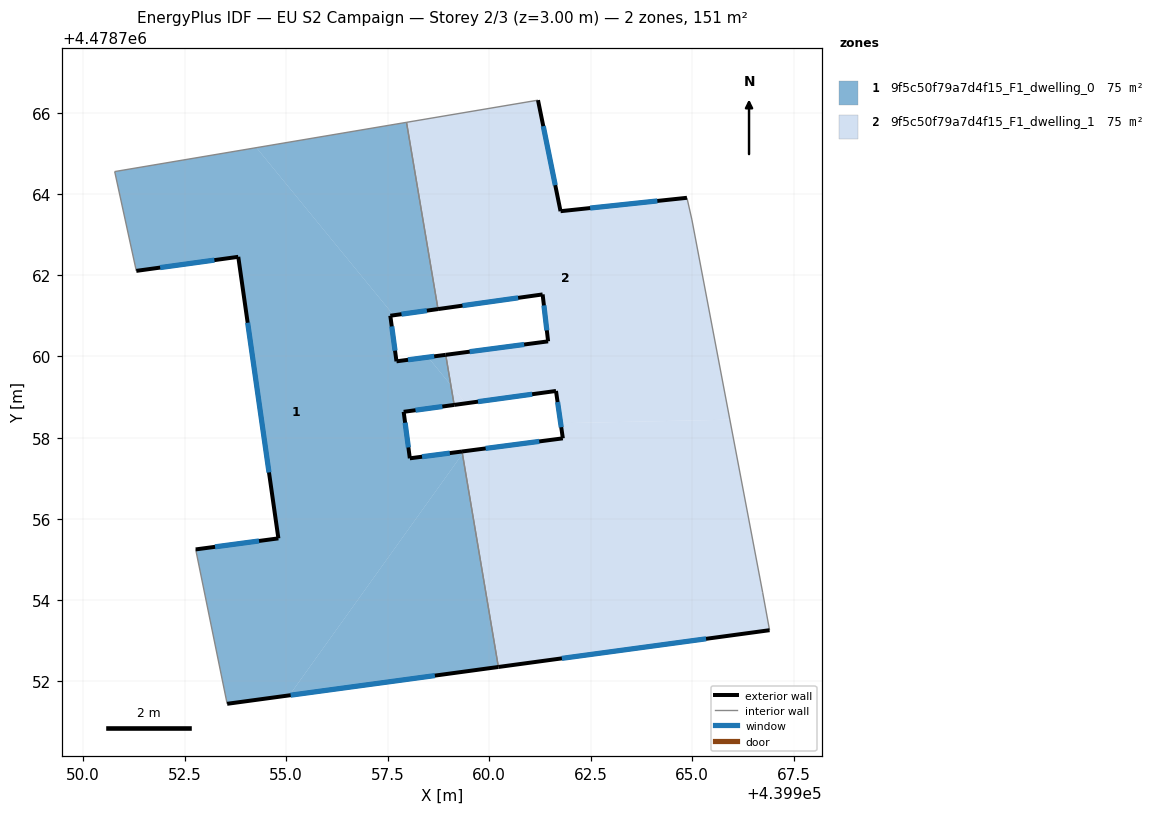
=== STOREY PLAN SPEC (per zone: floor XY polygon, exterior-wall plan segments, windows/doors) ===
zone 1: 9f5c50f79a7d4f15_F1_dwelling_0  (75.5 m²)
  floor: (439957.65, 4478761.01) (439957.56, 4478761.00) (439957.72, 4478759.88) (439958.49, 4478759.98) (439959.05, 4478759.29) (439959.14, 4478758.81) (439957.89, 4478758.63) (439958.04, 4478757.49) (439959.33, 4478757.66) (439959.34, 4478757.60) (439955.08, 4478751.65) (439953.54, 4478751.44) (439952.77, 4478755.25) (439954.81, 4478755.52) (439953.82, 4478762.45) (439951.31, 4478762.11) (439950.78, 4478764.55) (439954.27, 4478765.14)
  floor: (439958.93, 4478760.04) (439959.05, 4478759.29) (439958.49, 4478759.98)
  floor: (439957.96, 4478765.77) (439958.74, 4478761.17) (439957.65, 4478761.01) (439954.27, 4478765.14)
  floor: (439959.34, 4478757.60) (439960.23, 4478752.35) (439955.08, 4478751.65)
  exterior wall: (439957.56, 4478761.00) – (439958.74, 4478761.17)  [1.2 m]
    window: (439957.84, 4478761.04) – (439958.46, 4478761.13)  [1.0 m²]
  exterior wall: (439957.72, 4478759.88) – (439957.56, 4478761.00)  [1.1 m]
    window: (439957.68, 4478760.14) – (439957.60, 4478760.74)  [1.0 m²]
  exterior wall: (439958.93, 4478760.04) – (439957.72, 4478759.88)  [1.2 m]
    window: (439958.64, 4478760.00) – (439958.00, 4478759.92)  [1.0 m²]
  exterior wall: (439957.89, 4478758.63) – (439959.14, 4478758.80)  [1.3 m]
    window: (439958.18, 4478758.67) – (439958.85, 4478758.77)  [1.1 m²]
  exterior wall: (439958.04, 4478757.49) – (439957.89, 4478758.63)  [1.2 m]
    window: (439958.01, 4478757.76) – (439957.93, 4478758.37)  [1.0 m²]
  exterior wall: (439959.33, 4478757.66) – (439958.04, 4478757.49)  [1.3 m]
    window: (439959.03, 4478757.62) – (439958.35, 4478757.53)  [1.1 m²]
  exterior wall: (439953.54, 4478751.44) – (439960.23, 4478752.35)  [6.7 m]
    window: (439955.11, 4478751.66) – (439958.66, 4478752.14)  [5.7 m²]
  exterior wall: (439954.81, 4478755.52) – (439952.77, 4478755.25)  [2.1 m]
    window: (439954.33, 4478755.45) – (439953.25, 4478755.31)  [1.7 m²]
  exterior wall: (439953.82, 4478762.45) – (439954.81, 4478755.52)  [7.0 m]
    window: (439954.05, 4478760.83) – (439954.58, 4478757.14)  [5.9 m²]
  exterior wall: (439951.31, 4478762.11) – (439953.82, 4478762.45)  [2.5 m]
    window: (439951.90, 4478762.19) – (439953.23, 4478762.37)  [2.2 m²]
  interior walls: 6
zone 2: 9f5c50f79a7d4f15_F1_dwelling_1  (75.5 m²)
  floor: (439964.87, 4478763.91) (439964.99, 4478763.36) (439965.93, 4478758.44) (439961.76, 4478758.35) (439961.65, 4478759.15) (439959.42, 4478758.84) (439959.05, 4478759.29) (439958.93, 4478760.04) (439961.45, 4478760.37) (439961.32, 4478761.53) (439958.74, 4478761.17) (439957.96, 4478765.77) (439961.20, 4478766.31) (439961.76, 4478763.58)
  floor: (439965.93, 4478758.44) (439966.73, 4478754.19) (439966.91, 4478753.26) (439960.23, 4478752.35) (439959.34, 4478757.60) (439959.39, 4478757.67) (439961.81, 4478757.98) (439961.76, 4478758.35)
  floor: (439959.05, 4478759.29) (439959.42, 4478758.84) (439959.14, 4478758.81)
  exterior wall: (439960.23, 4478752.35) – (439966.91, 4478753.26)  [6.7 m]
    window: (439961.79, 4478752.56) – (439965.34, 4478753.04)  [5.7 m²]
  exterior wall: (439961.81, 4478757.98) – (439959.33, 4478757.66)  [2.5 m]
    window: (439961.23, 4478757.91) – (439959.91, 4478757.73)  [2.1 m²]
  exterior wall: (439961.65, 4478759.15) – (439961.81, 4478757.98)  [1.2 m]
    window: (439961.68, 4478758.88) – (439961.77, 4478758.26)  [1.0 m²]
  exterior wall: (439959.14, 4478758.80) – (439961.65, 4478759.15)  [2.5 m]
    window: (439959.72, 4478758.89) – (439961.06, 4478759.07)  [2.1 m²]
  exterior wall: (439961.45, 4478760.37) – (439958.93, 4478760.04)  [2.5 m]
    window: (439960.86, 4478760.29) – (439959.52, 4478760.12)  [2.2 m²]
  exterior wall: (439961.32, 4478761.53) – (439961.45, 4478760.37)  [1.2 m]
    window: (439961.35, 4478761.26) – (439961.42, 4478760.64)  [1.0 m²]
  exterior wall: (439958.74, 4478761.17) – (439961.32, 4478761.53)  [2.6 m]
    window: (439959.34, 4478761.25) – (439960.71, 4478761.44)  [2.2 m²]
  exterior wall: (439961.76, 4478763.58) – (439961.20, 4478766.31)  [2.8 m]
    window: (439961.63, 4478764.22) – (439961.33, 4478765.67)  [2.4 m²]
  exterior wall: (439964.87, 4478763.91) – (439961.76, 4478763.58)  [3.1 m]
    window: (439964.14, 4478763.83) – (439962.49, 4478763.65)  [2.7 m²]
  interior walls: 7

=== DERIVED (storey summary) ===
Building: EU S2 Campaign
Storey: 2 of 3  (floor level z = 3.00 m)
Storey gross floor area: 151.0 m²
Zones on this storey: 2
  - 9f5c50f79a7d4f15_F1_dwelling_0: floor 75.5 m²; exterior wall 25.6 m (76.8 m²); 10 window(s) 21.7 m²; WWR 28.3%
  - 9f5c50f79a7d4f15_F1_dwelling_1: floor 75.5 m²; exterior wall 25.2 m (75.6 m²); 9 window(s) 21.4 m²; WWR 28.3%
Zone adjacency (shared interzone walls):
  - 9f5c50f79a7d4f15_F1_dwelling_0 ↔ 9f5c50f79a7d4f15_F1_dwelling_1